The GitHub repository sinchana1408/Tomato_maturity_detection_and_Harvest_RecommendationSystem contains a labelled image folder "dataset" with 5 categories: breaker, green, pink, red, turner. Examples follow, each with its label.

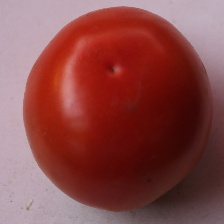
Label: red

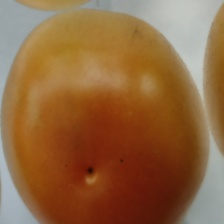
Label: pink

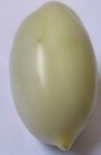
Label: green

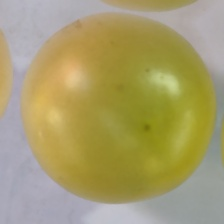
Label: breaker

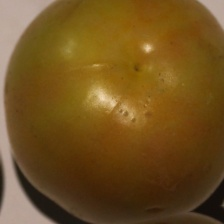
Label: turner

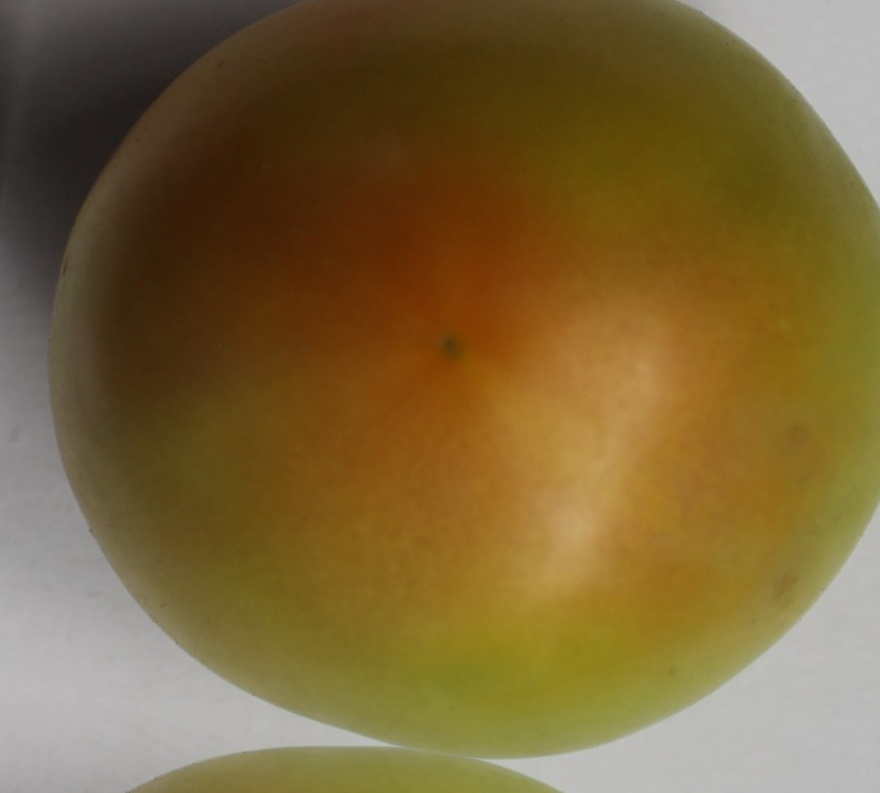
Label: turner
